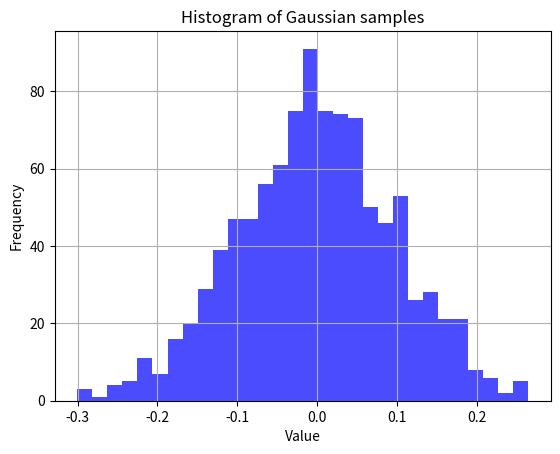

Recreate this plot in Python.
import numpy as np
import matplotlib.pyplot as plt

# Generate 1000 samples from a Gaussian distribution
mu, sigma = 0, 0.1  # mean and standard deviation
samples = np.random.normal(mu, sigma, 1000)

# Plot the histogram
plt.hist(samples, bins=30, alpha=0.7, color='blue')
plt.title('Histogram of Gaussian samples')
plt.xlabel('Value')
plt.ylabel('Frequency')
plt.grid(True)
plt.show()